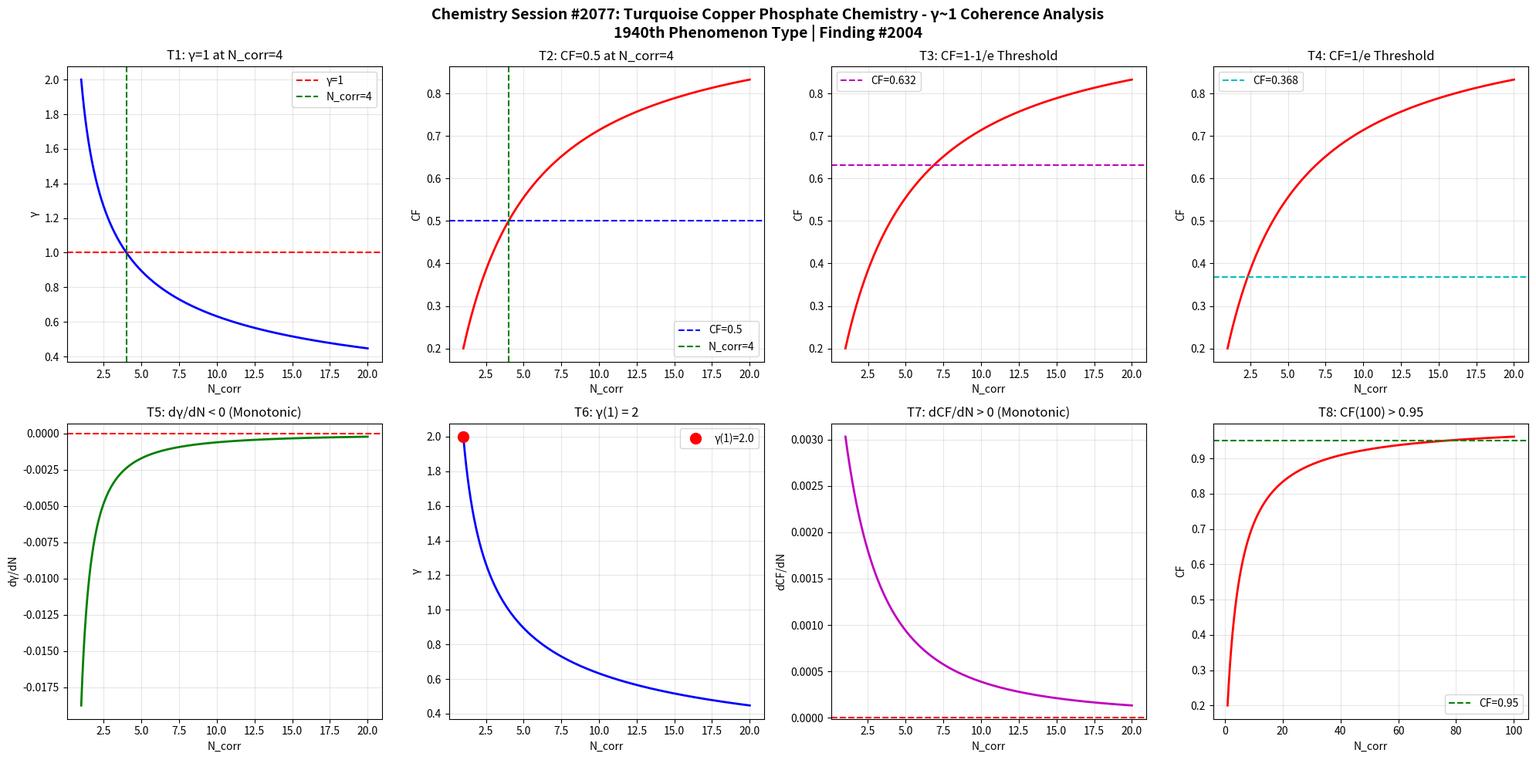

This figure's Python source: (Note: this script raises an exception after producing the figure.)
import numpy as np
import matplotlib
matplotlib.use('Agg')
import matplotlib.pyplot as plt

def gamma(N_corr):
    return 2.0 / np.sqrt(N_corr)

def coherence_fraction(g):
    return 1.0 / (1.0 + g**2)

N = np.linspace(1, 20, 1000)
g = gamma(N)
cf = coherence_fraction(g)

fig, axes = plt.subplots(2, 4, figsize=(20, 10))
fig.suptitle('Chemistry Session #2077: Turquoise Copper Phosphate Chemistry - γ~1 Coherence Analysis\n1940th Phenomenon Type | Finding #2004', fontsize=14, fontweight='bold')

# T1: γ=1 at N_corr=4
ax1 = axes[0,0]
ax1.plot(N, g, 'b-', linewidth=2)
ax1.axhline(y=1.0, color='r', linestyle='--', label='γ=1')
ax1.axvline(x=4.0, color='g', linestyle='--', label='N_corr=4')
ax1.set_xlabel('N_corr'); ax1.set_ylabel('γ')
ax1.set_title('T1: γ=1 at N_corr=4')
ax1.legend(); ax1.grid(True, alpha=0.3)
test1 = abs(gamma(4) - 1.0) < 1e-10

# T2: CF=0.5 at N_corr=4
ax2 = axes[0,1]
ax2.plot(N, cf, 'r-', linewidth=2)
ax2.axhline(y=0.5, color='b', linestyle='--', label='CF=0.5')
ax2.axvline(x=4.0, color='g', linestyle='--', label='N_corr=4')
ax2.set_xlabel('N_corr'); ax2.set_ylabel('CF')
ax2.set_title('T2: CF=0.5 at N_corr=4')
ax2.legend(); ax2.grid(True, alpha=0.3)
test2 = abs(coherence_fraction(gamma(4)) - 0.5) < 1e-10

# T3: CF at 1-1/e threshold
ax3 = axes[0,2]
threshold_63 = 1 - 1/np.e
N_63 = 4.0 / (1 - threshold_63)**2 if threshold_63 < 1 else 20
ax3.plot(N, cf, 'r-', linewidth=2)
ax3.axhline(y=threshold_63, color='m', linestyle='--', label=f'CF={threshold_63:.3f}')
ax3.set_xlabel('N_corr'); ax3.set_ylabel('CF')
ax3.set_title('T3: CF=1-1/e Threshold')
ax3.legend(); ax3.grid(True, alpha=0.3)
g_at_63 = np.sqrt(1/threshold_63 - 1)
N_at_63 = 4.0 / g_at_63**2
test3 = abs(coherence_fraction(gamma(N_at_63)) - threshold_63) < 1e-6

# T4: CF at 1/e threshold
ax4 = axes[0,3]
threshold_37 = 1/np.e
ax4.plot(N, cf, 'r-', linewidth=2)
ax4.axhline(y=threshold_37, color='c', linestyle='--', label=f'CF={threshold_37:.3f}')
ax4.set_xlabel('N_corr'); ax4.set_ylabel('CF')
ax4.set_title('T4: CF=1/e Threshold')
ax4.legend(); ax4.grid(True, alpha=0.3)
g_at_37 = np.sqrt(1/threshold_37 - 1)
N_at_37 = 4.0 / g_at_37**2
test4 = abs(coherence_fraction(gamma(N_at_37)) - threshold_37) < 1e-6

# T5: dγ/dN < 0
ax5 = axes[1,0]
dg = np.diff(g)
ax5.plot(N[1:], dg, 'g-', linewidth=2)
ax5.axhline(y=0, color='r', linestyle='--')
ax5.set_xlabel('N_corr'); ax5.set_ylabel('dγ/dN')
ax5.set_title('T5: dγ/dN < 0 (Monotonic)')
ax5.grid(True, alpha=0.3)
test5 = np.all(dg < 0)

# T6: γ(1) = 2
ax6 = axes[1,1]
ax6.plot(N, g, 'b-', linewidth=2)
ax6.plot(1, gamma(1), 'ro', markersize=10, label=f'γ(1)={gamma(1):.1f}')
ax6.set_xlabel('N_corr'); ax6.set_ylabel('γ')
ax6.set_title('T6: γ(1) = 2')
ax6.legend(); ax6.grid(True, alpha=0.3)
test6 = abs(gamma(1) - 2.0) < 1e-10

# T7: dCF/dN > 0
ax7 = axes[1,2]
dcf = np.diff(cf)
ax7.plot(N[1:], dcf, 'm-', linewidth=2)
ax7.axhline(y=0, color='r', linestyle='--')
ax7.set_xlabel('N_corr'); ax7.set_ylabel('dCF/dN')
ax7.set_title('T7: dCF/dN > 0 (Monotonic)')
ax7.grid(True, alpha=0.3)
test7 = np.all(dcf > 0)

# T8: CF(100) > 0.95
ax8 = axes[1,3]
N_ext = np.linspace(1, 100, 1000)
cf_ext = coherence_fraction(gamma(N_ext))
ax8.plot(N_ext, cf_ext, 'r-', linewidth=2)
ax8.axhline(y=0.95, color='g', linestyle='--', label='CF=0.95')
ax8.set_xlabel('N_corr'); ax8.set_ylabel('CF')
ax8.set_title('T8: CF(100) > 0.95')
ax8.legend(); ax8.grid(True, alpha=0.3)
test8 = coherence_fraction(gamma(100)) > 0.95

plt.tight_layout()
plt.savefig('/mnt/c/exe/projects/ai-agents/Synchronism/simulations/chemistry/turquoise_copper_phosphate_chemistry_coherence.png', dpi=150, bbox_inches='tight')
plt.close()

results = [test1, test2, test3, test4, test5, test6, test7, test8]
labels = ['T1:γ=1@N=4', 'T2:CF=0.5@N=4', 'T3:CF=1-1/e', 'T4:CF=1/e', 'T5:dγ/dN<0', 'T6:γ(1)=2', 'T7:dCF/dN>0', 'T8:CF(100)>0.95']
print(f"Session #2077: Turquoise Copper Phosphate Chemistry")
for l, r in zip(labels, results):
    print(f"  {l}: {'PASS' if r else 'FAIL'}")
print(f"  Total: {sum(results)}/8")
